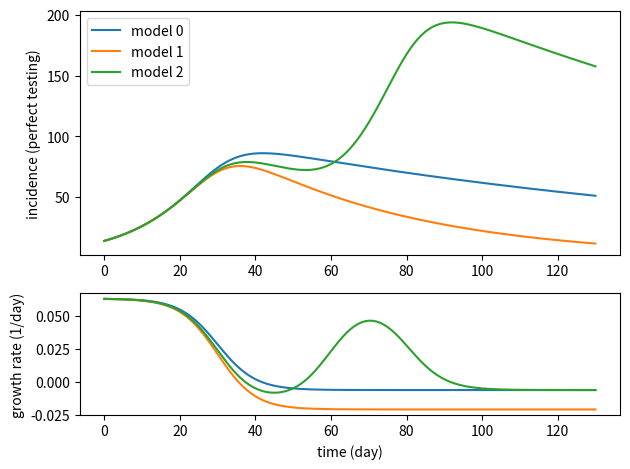

Recreate this plot in Python.
import numpy as np
import matplotlib.pyplot as plt


def euler(before, rhs, dt):
    """Forward Euler time stepping

    rhs: right hand side
    """
    return before + rhs * dt


def smooth_step(x):
    return 0.5 + 0.5 * np.tanh(x)


nb_days = 130
nb_points = nb_days
timestep = nb_days / nb_points
times = np.linspace(0, nb_days, nb_points + 1)
assert len(times) == nb_points + 1
assert times[1] == timestep


def compute_incidence(sigma, incidence0=14):

    log_incidence_value = np.log(incidence0)
    log_incidences = np.empty_like(times)
    log_incidences[0] = log_incidence_value

    for it in range(1, nb_points + 1):
        log_incidences[it] = log_incidence_value = euler(
            log_incidence_value, sigma[it - 1], timestep
        )

    return np.exp(log_incidences)


fig, (ax, ax1) = plt.subplots(
    2, 1, gridspec_kw=dict(height_ratios=[2 / 3, 1 / 3])
)
ax.set_ylabel("incidence (perfect testing)")
ax1.set_ylabel("growth rate (1/day)")
ax1.set_xlabel("time (day)")

# model 0
doubling_time = 11
sigma0 = np.log(2) / doubling_time
doubling_time *= -10
sigma1 = np.log(2) / doubling_time
t1 = 30
nb_days_change = 10
sigma = sigma0 * smooth_step(
    -(times - t1) / nb_days_change
) + sigma1 * smooth_step((times - t1) / nb_days_change)
incidences = compute_incidence(sigma)

ax.plot(times, incidences, label="model 0")
ax1.plot(times, sigma)

# model 1
doubling_time = 11
sigma0 = np.log(2) / doubling_time
doubling_time *= -3
sigma1 = np.log(2) / doubling_time
t1 = 30
nb_days_change = 10
sigma = sigma0 * smooth_step(
    -(times - t1) / nb_days_change
) + sigma1 * smooth_step((times - t1) / nb_days_change)
incidences = compute_incidence(sigma)

ax.plot(times, incidences, label="model 1")
ax1.plot(times, sigma)

# model 3
doubling_time = 11
sigma0 = np.log(2) / doubling_time
doubling_time *= -4
sigma1 = np.log(2) / doubling_time
t1 = 30
doubling_time = 11
sigma2 = np.log(2) / doubling_time
t2 = 60
doubling_time *= -10
sigma3 = np.log(2) / doubling_time
t3 = 80

nb_days_change = 10
sigma = (
    sigma0 * smooth_step(-(times - t1) / nb_days_change)
    + sigma1
    * smooth_step((times - t1) / nb_days_change)
    * smooth_step(-(times - t2) / nb_days_change)
    + sigma2
    * smooth_step((times - t2) / nb_days_change)
    * smooth_step(-(times - t3) / nb_days_change)
    + sigma3 * smooth_step((times - t3) / nb_days_change)
)

incidences = compute_incidence(sigma)

ax.plot(times, incidences, label="model 2")
ax1.plot(times, sigma)

ax.legend()

fig.tight_layout()

plt.show()
